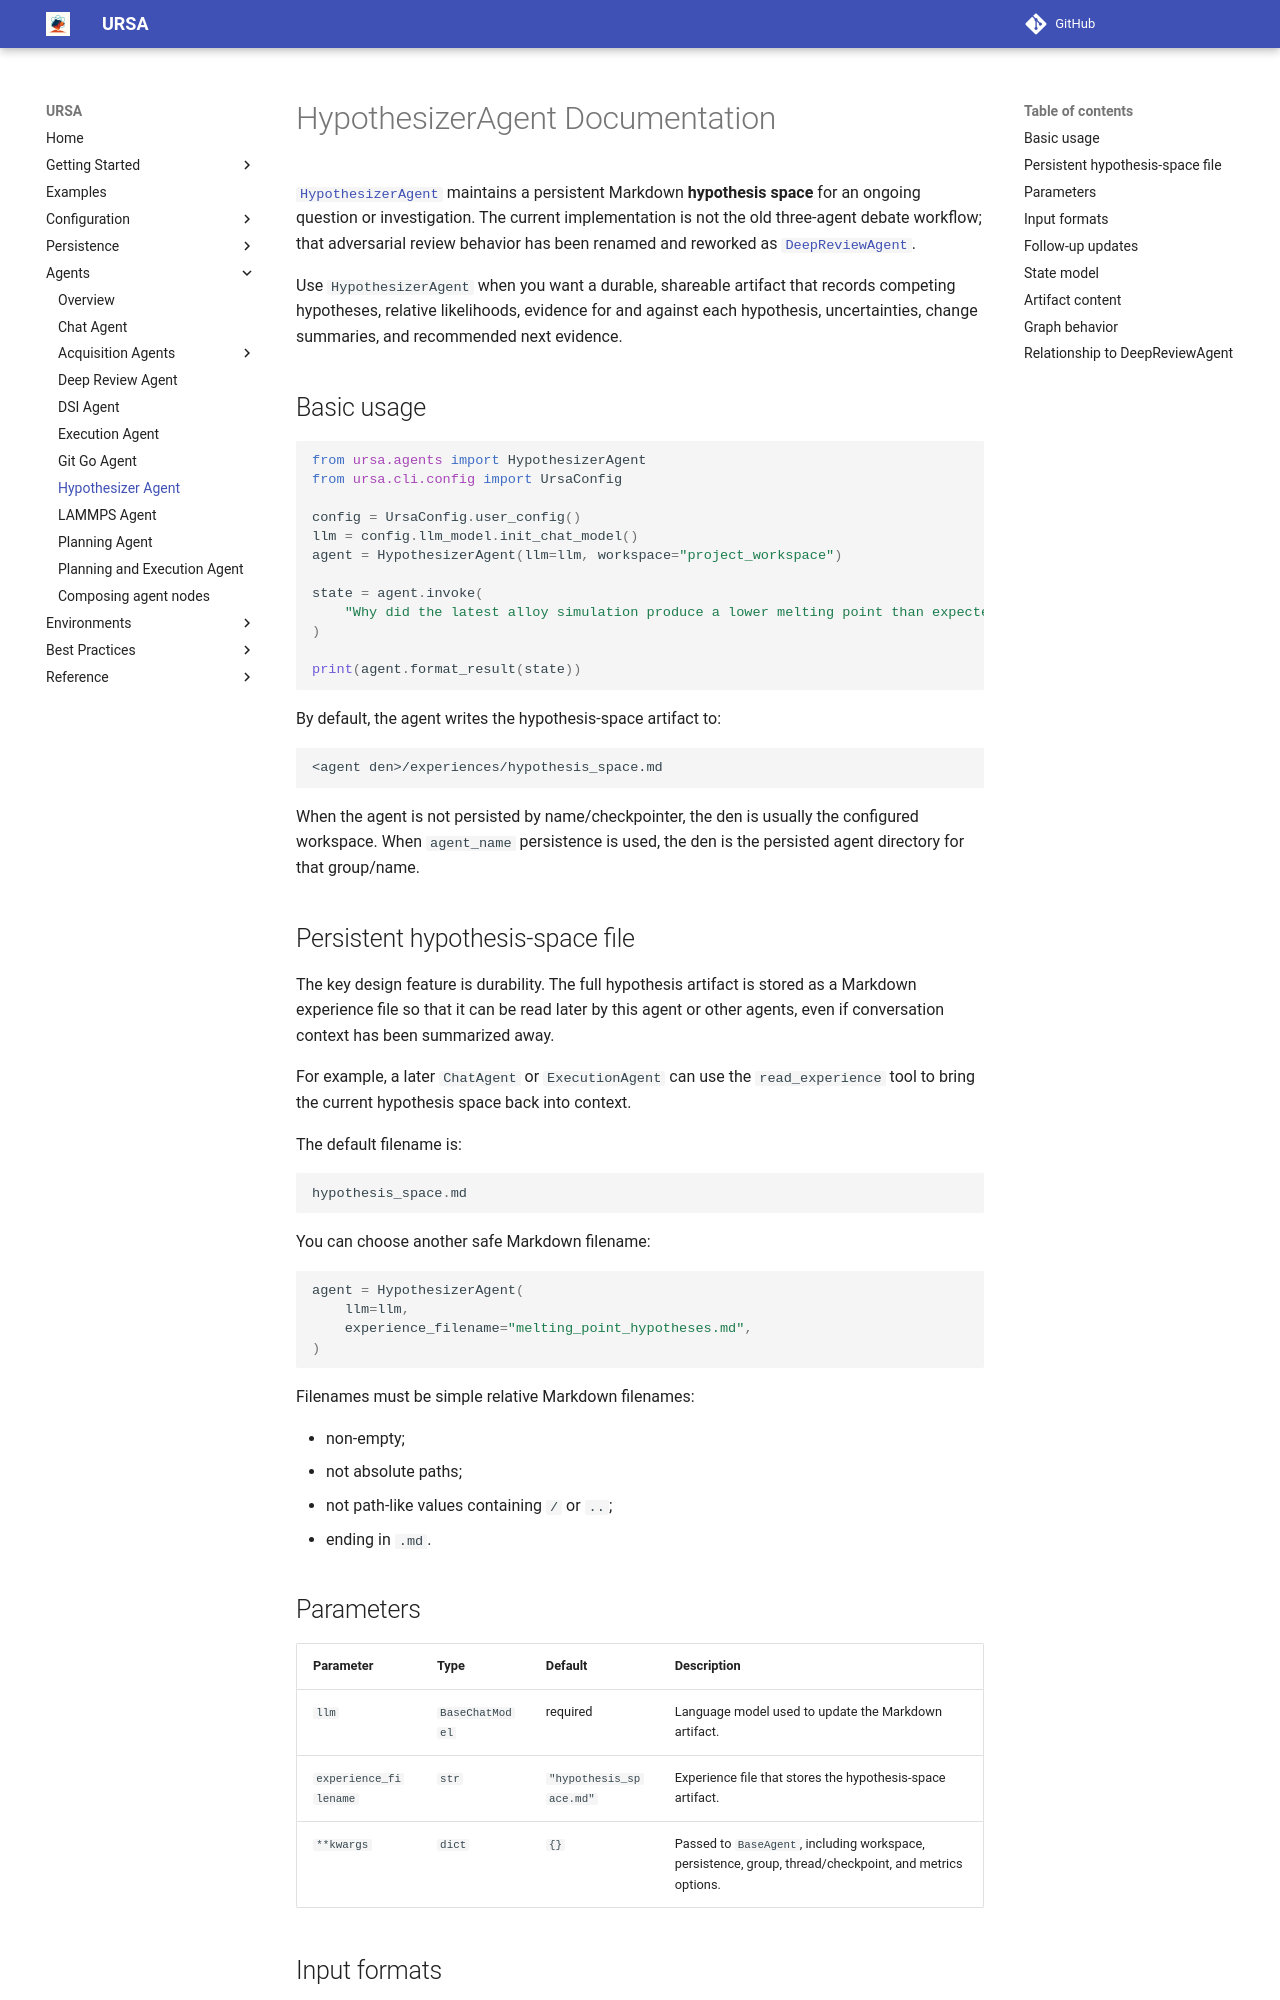

repository: lanl/ursa · page: 0.18.0/agents/hypothesizer/index.html · generator: mkdocs

# HypothesizerAgent Documentation

[`HypothesizerAgent`][ursa.agents.hypothesizer_agent.HypothesizerAgent]
maintains a persistent Markdown **hypothesis space** for an ongoing question or
investigation. The current implementation is not the old three-agent debate
workflow; that adversarial review behavior has been renamed and reworked as
[`DeepReviewAgent`][ursa.agents.deep_review_agent.DeepReviewAgent].

Use `HypothesizerAgent` when you want a durable, shareable artifact that records competing hypotheses, relative likelihoods, evidence for and against each hypothesis, uncertainties, change summaries, and recommended next evidence.

## Basic usage

```python
from ursa.agents import HypothesizerAgent
from ursa.cli.config import UrsaConfig

config = UrsaConfig.user_config()
llm = config.llm_model.init_chat_model()
agent = HypothesizerAgent(llm=llm, workspace="project_workspace")

state = agent.invoke(
    "Why did the latest alloy simulation produce a lower melting point than expected?"
)

print(agent.format_result(state))
```

By default, the agent writes the hypothesis-space artifact to:

```text
<agent den>/experiences/hypothesis_space.md
```

When the agent is not persisted by name/checkpointer, the den is usually the configured workspace. When `agent_name` persistence is used, the den is the persisted agent directory for that group/name.

## Persistent hypothesis-space file

The key design feature is durability. The full hypothesis artifact is stored as a Markdown experience file so that it can be read later by this agent or other agents, even if conversation context has been summarized away.

For example, a later `ChatAgent` or `ExecutionAgent` can use the `read_experience` tool to bring the current hypothesis space back into context.

The default filename is:

```python
hypothesis_space.md
```

You can choose another safe Markdown filename:

```python
agent = HypothesizerAgent(
    llm=llm,
    experience_filename="melting_point_hypotheses.md",
)
```

Filenames must be simple relative Markdown filenames:

- non-empty;
- not absolute paths;
- not path-like values containing `/` or `..`;
- ending in `.md`.

## Parameters

| Parameter | Type | Default | Description |
|-----------|------|---------|-------------|
| `llm` | `BaseChatModel` | required | Language model used to update the Markdown artifact. |
| `experience_filename` | `str` | `"hypothesis_space.md"` | Experience file that stores the hypothesis-space artifact. |
| `**kwargs` | `dict` | `{}` | Passed to `BaseAgent`, including workspace, persistence, group, thread/checkpoint, and metrics options. |
